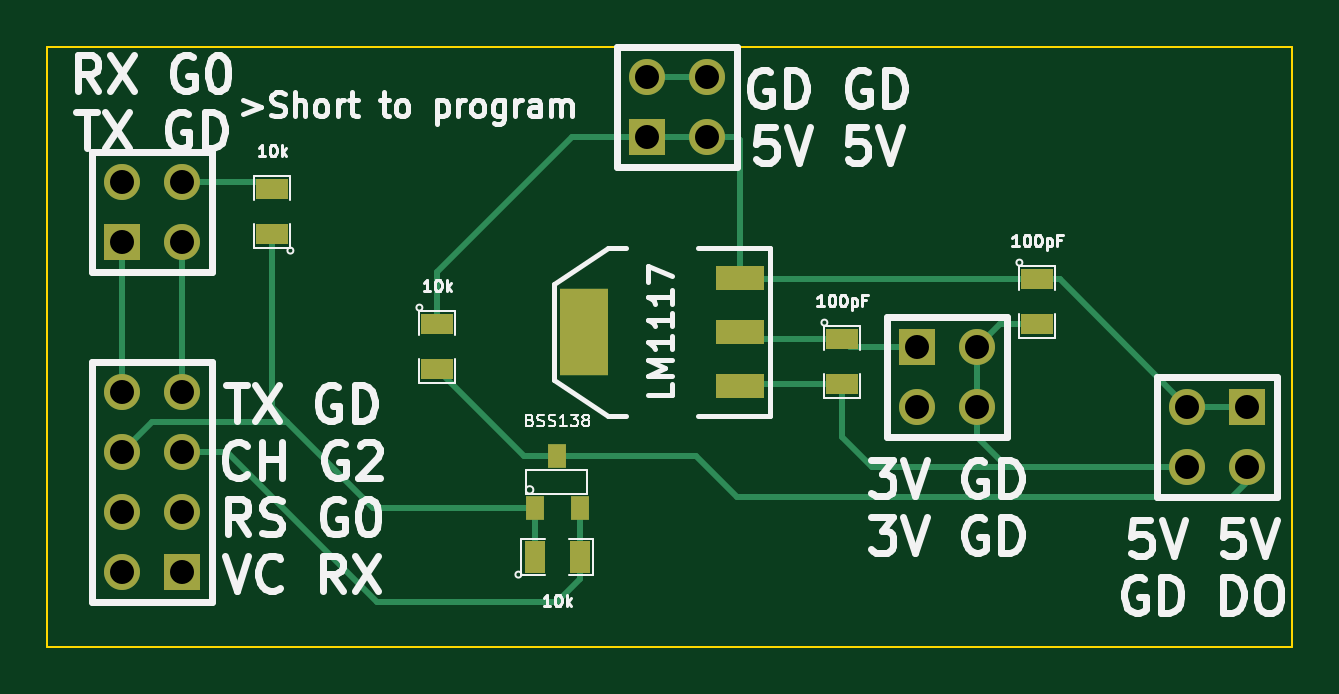
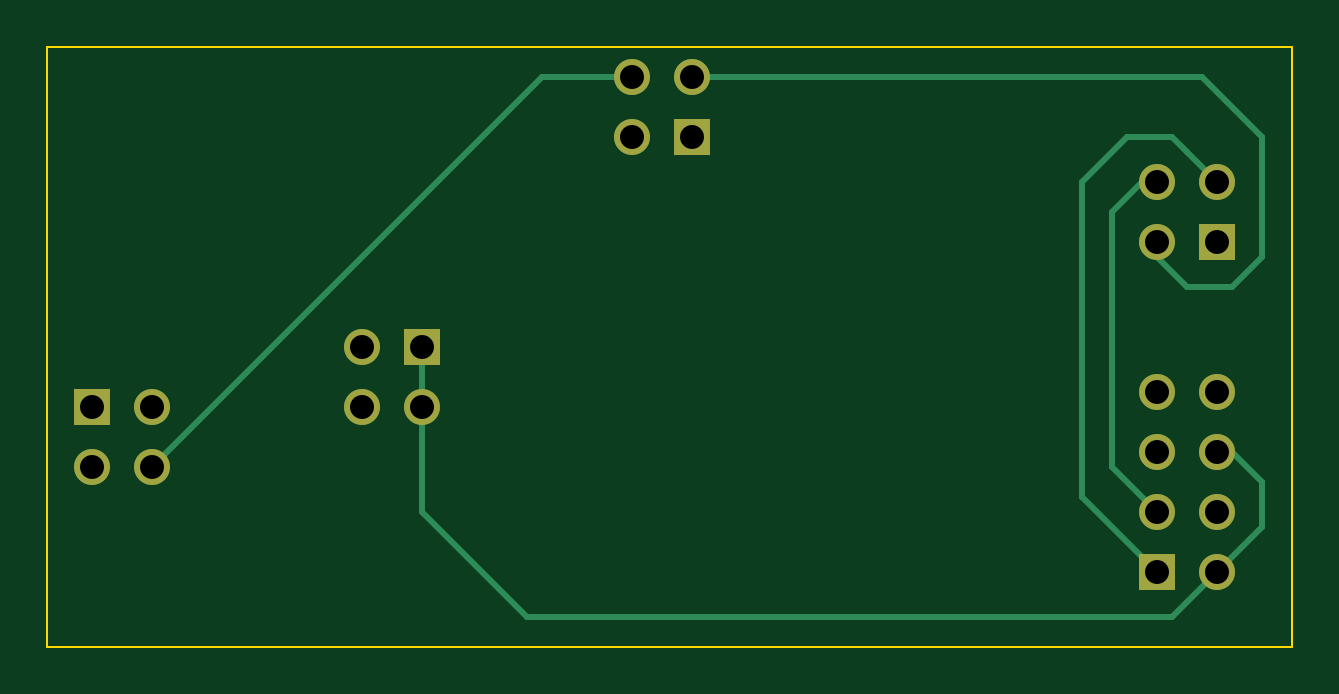
Circuit board: 7 layer files. Board 52.7 x 25.4 mm.
- bottom_copper: level_shifter-B_Cu.gbl (1972 bytes)
- bottom_mask: level_shifter-B_Mask.gbs (797 bytes)
- outline: level_shifter-Edge_Cuts.gbr (423 bytes)
- top_copper: level_shifter-F_Cu.gtl (3335 bytes)
- top_mask: level_shifter-F_Mask.gts (1260 bytes)
- top_silk: level_shifter-F_SilkS.gto (23611 bytes)
- drill: level_shifter.drl (377 bytes)

=== bottom_copper: level_shifter-B_Cu.gbl ===
G04 (created by PCBNEW (2013-may-18)-stable) date Wed 29 Apr 2015 02:25:17 AM PDT*
%MOIN*%
G04 Gerber Fmt 3.4, Leading zero omitted, Abs format*
%FSLAX34Y34*%
G01*
G70*
G90*
G04 APERTURE LIST*
%ADD10C,0.00590551*%
%ADD11R,0.06X0.06*%
%ADD12C,0.06*%
%ADD13C,0.01*%
G04 APERTURE END LIST*
G54D10*
G54D11*
X21750Y-25250D03*
G54D12*
X20750Y-25250D03*
X21750Y-24250D03*
X20750Y-24250D03*
X21750Y-23250D03*
X20750Y-23250D03*
X21750Y-22250D03*
X20750Y-22250D03*
G54D11*
X29500Y-18000D03*
G54D12*
X29500Y-17000D03*
X30500Y-18000D03*
X30500Y-17000D03*
G54D11*
X34000Y-21500D03*
G54D12*
X35000Y-21500D03*
X34000Y-22500D03*
X35000Y-22500D03*
G54D11*
X39500Y-22500D03*
G54D12*
X39500Y-23500D03*
X38500Y-22500D03*
X38500Y-23500D03*
G54D11*
X20750Y-19750D03*
G54D12*
X20750Y-18750D03*
X21750Y-19750D03*
X21750Y-18750D03*
G54D13*
X32250Y-26000D02*
X21500Y-26000D01*
X20750Y-23250D02*
X20500Y-23250D01*
X20000Y-24500D02*
X20750Y-25250D01*
X20000Y-23750D02*
X20000Y-24500D01*
X20500Y-23250D02*
X20000Y-23750D01*
X34000Y-22500D02*
X34000Y-24250D01*
X21500Y-26000D02*
X20750Y-25250D01*
X34000Y-24250D02*
X32250Y-26000D01*
X34000Y-21500D02*
X34000Y-22500D01*
X21750Y-19750D02*
X21750Y-20000D01*
X21000Y-17000D02*
X29500Y-17000D01*
X20000Y-18000D02*
X21000Y-17000D01*
X20000Y-20000D02*
X20000Y-18000D01*
X20500Y-20500D02*
X20000Y-20000D01*
X21250Y-20500D02*
X20500Y-20500D01*
X21750Y-20000D02*
X21250Y-20500D01*
X30500Y-17000D02*
X32000Y-17000D01*
X32000Y-17000D02*
X38500Y-23500D01*
X23000Y-23750D02*
X23000Y-23250D01*
X21250Y-18250D02*
X21500Y-18000D01*
X21500Y-18000D02*
X22250Y-18000D01*
X22250Y-18000D02*
X23000Y-18750D01*
X23000Y-18750D02*
X23000Y-23250D01*
X21250Y-18250D02*
X20750Y-18750D01*
X23000Y-23750D02*
X23000Y-24000D01*
X23000Y-24000D02*
X21750Y-25250D01*
X23000Y-23750D02*
X23000Y-24000D01*
X22500Y-23000D02*
X22500Y-23500D01*
X22000Y-18750D02*
X22500Y-19250D01*
X22500Y-19250D02*
X22500Y-23000D01*
X21750Y-24250D02*
X22500Y-23500D01*
X22000Y-18750D02*
X21750Y-18750D01*
M02*

=== bottom_mask: level_shifter-B_Mask.gbs ===
G04 (created by PCBNEW (2013-may-18)-stable) date Wed 29 Apr 2015 02:25:17 AM PDT*
%MOIN*%
G04 Gerber Fmt 3.4, Leading zero omitted, Abs format*
%FSLAX34Y34*%
G01*
G70*
G90*
G04 APERTURE LIST*
%ADD10C,0.00590551*%
%ADD11R,0.06X0.06*%
%ADD12C,0.06*%
G04 APERTURE END LIST*
G54D10*
G54D11*
X21750Y-25250D03*
G54D12*
X20750Y-25250D03*
X21750Y-24250D03*
X20750Y-24250D03*
X21750Y-23250D03*
X20750Y-23250D03*
X21750Y-22250D03*
X20750Y-22250D03*
G54D11*
X29500Y-18000D03*
G54D12*
X29500Y-17000D03*
X30500Y-18000D03*
X30500Y-17000D03*
G54D11*
X34000Y-21500D03*
G54D12*
X35000Y-21500D03*
X34000Y-22500D03*
X35000Y-22500D03*
G54D11*
X39500Y-22500D03*
G54D12*
X39500Y-23500D03*
X38500Y-22500D03*
X38500Y-23500D03*
G54D11*
X20750Y-19750D03*
G54D12*
X20750Y-18750D03*
X21750Y-19750D03*
X21750Y-18750D03*
M02*

=== outline: level_shifter-Edge_Cuts.gbr ===
G04 (created by PCBNEW (2013-may-18)-stable) date Wed 29 Apr 2015 02:25:17 AM PDT*
%MOIN*%
G04 Gerber Fmt 3.4, Leading zero omitted, Abs format*
%FSLAX34Y34*%
G01*
G70*
G90*
G04 APERTURE LIST*
%ADD10C,0.00590551*%
%ADD11C,0.00393701*%
G04 APERTURE END LIST*
G54D10*
G54D11*
X19500Y-26500D02*
X40250Y-26500D01*
X19500Y-16500D02*
X19500Y-26500D01*
X40250Y-16500D02*
X19500Y-16500D01*
X40250Y-26500D02*
X40250Y-16500D01*
M02*

=== top_copper: level_shifter-F_Cu.gtl ===
G04 (created by PCBNEW (2013-may-18)-stable) date Wed 29 Apr 2015 02:25:17 AM PDT*
%MOIN*%
G04 Gerber Fmt 3.4, Leading zero omitted, Abs format*
%FSLAX34Y34*%
G01*
G70*
G90*
G04 APERTURE LIST*
%ADD10C,0.00590551*%
%ADD11R,0.0315X0.0394*%
%ADD12R,0.08X0.144*%
%ADD13R,0.08X0.04*%
%ADD14R,0.055X0.035*%
%ADD15R,0.035X0.055*%
%ADD16R,0.06X0.06*%
%ADD17C,0.06*%
%ADD18C,0.01*%
G04 APERTURE END LIST*
G54D10*
G54D11*
X28000Y-23317D03*
X28375Y-24183D03*
X27625Y-24183D03*
G54D12*
X28450Y-21250D03*
G54D13*
X31050Y-21250D03*
X31050Y-20350D03*
X31050Y-22150D03*
G54D14*
X23250Y-19625D03*
X23250Y-18875D03*
X32750Y-21375D03*
X32750Y-22125D03*
X36000Y-20375D03*
X36000Y-21125D03*
G54D15*
X27625Y-25000D03*
X28375Y-25000D03*
G54D14*
X26000Y-21125D03*
X26000Y-21875D03*
G54D16*
X21750Y-25250D03*
G54D17*
X20750Y-25250D03*
X21750Y-24250D03*
X20750Y-24250D03*
X21750Y-23250D03*
X20750Y-23250D03*
X21750Y-22250D03*
X20750Y-22250D03*
G54D16*
X29500Y-18000D03*
G54D17*
X29500Y-17000D03*
X30500Y-18000D03*
X30500Y-17000D03*
G54D16*
X34000Y-21500D03*
G54D17*
X35000Y-21500D03*
X34000Y-22500D03*
X35000Y-22500D03*
G54D16*
X39500Y-22500D03*
G54D17*
X39500Y-23500D03*
X38500Y-22500D03*
X38500Y-23500D03*
G54D16*
X20750Y-19750D03*
G54D17*
X20750Y-18750D03*
X21750Y-19750D03*
X21750Y-18750D03*
G54D18*
X23250Y-19625D02*
X23250Y-22500D01*
X23250Y-22500D02*
X23500Y-22750D01*
X27625Y-24183D02*
X27625Y-25000D01*
X20750Y-23250D02*
X21250Y-22750D01*
X24933Y-24183D02*
X27625Y-24183D01*
X23500Y-22750D02*
X24933Y-24183D01*
X22500Y-22750D02*
X23500Y-22750D01*
X21250Y-22750D02*
X22500Y-22750D01*
X34000Y-21500D02*
X32875Y-21500D01*
X32875Y-21500D02*
X32750Y-21375D01*
X32750Y-21375D02*
X31175Y-21375D01*
X31175Y-21375D02*
X31050Y-21250D01*
X36000Y-20375D02*
X31075Y-20375D01*
X31075Y-20375D02*
X31050Y-20350D01*
X36000Y-20375D02*
X36375Y-20375D01*
X36375Y-20375D02*
X38500Y-22500D01*
X39500Y-22500D02*
X38500Y-22500D01*
X30500Y-18000D02*
X31000Y-18000D01*
X31000Y-18000D02*
X31050Y-18050D01*
X31050Y-18050D02*
X31050Y-20350D01*
X30500Y-18000D02*
X29500Y-18000D01*
X26000Y-21125D02*
X26000Y-20250D01*
X28250Y-18000D02*
X29500Y-18000D01*
X26000Y-20250D02*
X28250Y-18000D01*
X21750Y-22250D02*
X21750Y-21750D01*
X21750Y-21750D02*
X21750Y-19750D01*
X32750Y-22125D02*
X32750Y-23000D01*
X33250Y-23500D02*
X36000Y-23500D01*
X32750Y-23000D02*
X33250Y-23500D01*
X32750Y-22125D02*
X31075Y-22125D01*
X31075Y-22125D02*
X31050Y-22150D01*
X35000Y-22500D02*
X35000Y-23000D01*
X35000Y-23000D02*
X35500Y-23500D01*
X35500Y-23500D02*
X36000Y-23500D01*
X36000Y-23500D02*
X38500Y-23500D01*
X35000Y-21500D02*
X35000Y-22500D01*
X36000Y-21125D02*
X35375Y-21125D01*
X35375Y-21125D02*
X35000Y-21500D01*
X30500Y-17000D02*
X29500Y-17000D01*
X21750Y-18750D02*
X23125Y-18750D01*
X23125Y-18750D02*
X23250Y-18875D01*
X28000Y-23317D02*
X30317Y-23317D01*
X28000Y-23317D02*
X27442Y-23317D01*
X27442Y-23317D02*
X26000Y-21875D01*
X39500Y-23500D02*
X39500Y-23750D01*
X39500Y-23750D02*
X39250Y-24000D01*
X39250Y-24000D02*
X31000Y-24000D01*
X31000Y-24000D02*
X30317Y-23317D01*
X21750Y-23250D02*
X22500Y-23250D01*
X28375Y-25375D02*
X28375Y-25000D01*
X28000Y-25750D02*
X28375Y-25375D01*
X25000Y-25750D02*
X28000Y-25750D01*
X22500Y-23250D02*
X25000Y-25750D01*
X28375Y-24183D02*
X28375Y-25000D01*
X20750Y-22250D02*
X20750Y-21500D01*
X20750Y-19750D02*
X20750Y-21500D01*
X20750Y-21500D02*
X20750Y-21750D01*
M02*

=== top_mask: level_shifter-F_Mask.gts ===
G04 (created by PCBNEW (2013-may-18)-stable) date Wed 29 Apr 2015 02:25:17 AM PDT*
%MOIN*%
G04 Gerber Fmt 3.4, Leading zero omitted, Abs format*
%FSLAX34Y34*%
G01*
G70*
G90*
G04 APERTURE LIST*
%ADD10C,0.00590551*%
%ADD11R,0.0315X0.0394*%
%ADD12R,0.08X0.144*%
%ADD13R,0.08X0.04*%
%ADD14R,0.055X0.035*%
%ADD15R,0.035X0.055*%
%ADD16R,0.06X0.06*%
%ADD17C,0.06*%
G04 APERTURE END LIST*
G54D10*
G54D11*
X28000Y-23317D03*
X28375Y-24183D03*
X27625Y-24183D03*
G54D12*
X28450Y-21250D03*
G54D13*
X31050Y-21250D03*
X31050Y-20350D03*
X31050Y-22150D03*
G54D14*
X23250Y-19625D03*
X23250Y-18875D03*
X32750Y-21375D03*
X32750Y-22125D03*
X36000Y-20375D03*
X36000Y-21125D03*
G54D15*
X27625Y-25000D03*
X28375Y-25000D03*
G54D14*
X26000Y-21125D03*
X26000Y-21875D03*
G54D16*
X21750Y-25250D03*
G54D17*
X20750Y-25250D03*
X21750Y-24250D03*
X20750Y-24250D03*
X21750Y-23250D03*
X20750Y-23250D03*
X21750Y-22250D03*
X20750Y-22250D03*
G54D16*
X29500Y-18000D03*
G54D17*
X29500Y-17000D03*
X30500Y-18000D03*
X30500Y-17000D03*
G54D16*
X34000Y-21500D03*
G54D17*
X35000Y-21500D03*
X34000Y-22500D03*
X35000Y-22500D03*
G54D16*
X39500Y-22500D03*
G54D17*
X39500Y-23500D03*
X38500Y-22500D03*
X38500Y-23500D03*
G54D16*
X20750Y-19750D03*
G54D17*
X20750Y-18750D03*
X21750Y-19750D03*
X21750Y-18750D03*
M02*

=== top_silk: level_shifter-F_SilkS.gto (23611 bytes, source omitted) ===
=== drill: level_shifter.drl ===
M48
INCH,TZ
T1C0.040
%
G90
G05
T1
X20750Y-18750
X20750Y-19750
X20750Y-22250
X20750Y-23250
X20750Y-24250
X20750Y-25250
X21750Y-18750
X21750Y-19750
X21750Y-22250
X21750Y-23250
X21750Y-24250
X21750Y-25250
X29500Y-17000
X29500Y-18000
X30500Y-17000
X30500Y-18000
X34000Y-21500
X34000Y-22500
X35000Y-21500
X35000Y-22500
X38500Y-22500
X38500Y-23500
X39500Y-22500
X39500Y-23500
T0
M30

